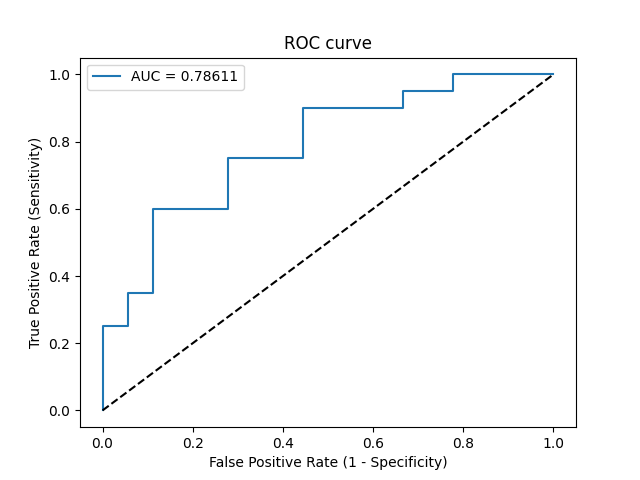

The file beside this chart, header and first rows:
Threshold, Sensitivity, Specificity, NPV, PPV
inf, 0.0, 1.0, 0.4737, 0
0.7838, 0.05, 1.0, 0.4865, 1.0
0.737, 0.25, 1.0, 0.5455, 1.0
0.7314, 0.25, 0.9444, 0.5312, 0.8333
0.7036, 0.35, 0.9444, 0.5667, 0.875
0.6833, 0.35, 0.8889, 0.5517, 0.7778
0.656, 0.6, 0.8889, 0.6667, 0.8571
0.6227, 0.6, 0.7222, 0.619, 0.7059
0.6078, 0.75, 0.7222, 0.7222, 0.75
0.5954, 0.75, 0.5556, 0.6667, 0.6522
0.5885, 0.9, 0.5556, 0.8333, 0.6923
0.5671, 0.9, 0.3333, 0.75, 0.6
0.5578, 0.95, 0.3333, 0.8571, 0.6129
0.5506, 0.95, 0.2222, 0.8, 0.5758
0.5343, 1.0, 0.2222, 1.0, 0.5882
0.5162, 1.0, 0.0, 0, 0.5263
